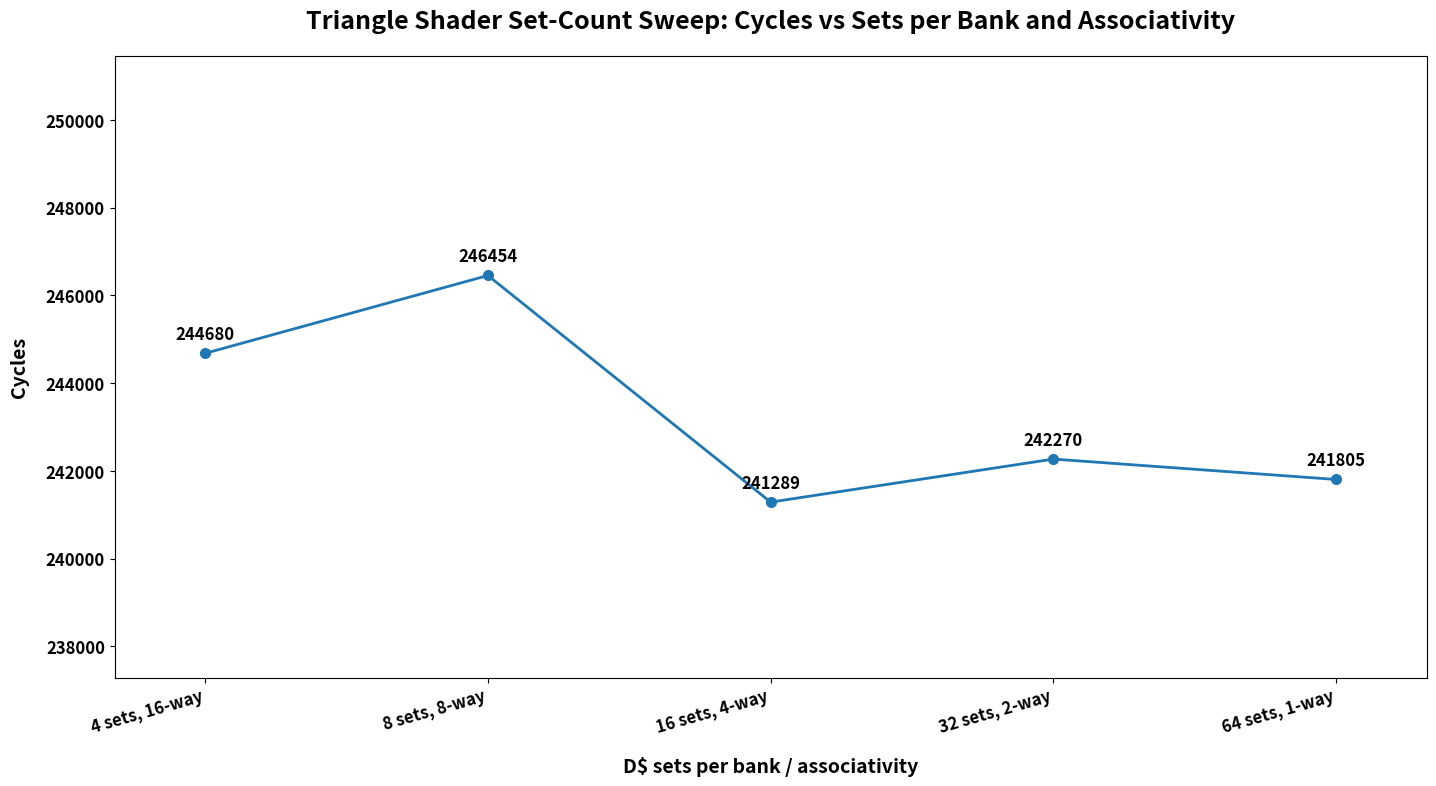

This figure's Python source:
import os
import matplotlib.pyplot as plt

# Triangle shader set-count / associativity sweep data from SM21-SM25
sets_per_bank = [4, 8, 16, 32, 64]
ways = [16, 8, 4, 2, 1]
cycles = [244680, 246454, 241289, 242270, 241805]

x_labels = [f"{s} sets, {w}-way" for s, w in zip(sets_per_bank, ways)]

out_dir = "gpu/tests/simulator/integration3/plots/plot_triangle_shader"
os.makedirs(out_dir, exist_ok=True)
out_path = os.path.join(out_dir, "setcount_sweep_cycles.png")

fig, ax = plt.subplots(figsize=(15, 8.5))
ax.plot(range(len(sets_per_bank)), cycles, marker='o', linewidth=2.0, markersize=7)

ax.set_title(
    "Triangle Shader Set-Count Sweep: Cycles vs Sets per Bank and Associativity",
    fontsize=18,
    fontweight='bold',
    pad=20
)
ax.set_xlabel(
    "D$ sets per bank / associativity",
    fontsize=14,
    fontweight='bold',
    labelpad=14
)
ax.set_ylabel(
    "Cycles",
    fontsize=14,
    fontweight='bold',
    labelpad=12
)

ax.set_xticks(range(len(x_labels)))
ax.set_xticklabels(x_labels, fontsize=12, fontweight='bold', rotation=16, ha='right')
ax.tick_params(axis='y', labelsize=12)
for label in ax.get_yticklabels():
    label.set_fontweight('bold')

ax.set_ylim(min(cycles) - 4000, max(cycles) + 5000)
ax.margins(x=0.08)

for i, val in enumerate(cycles):
    ax.annotate(
        str(val),
        (i, val),
        textcoords="offset points",
        xytext=(0, 10),
        ha='center',
        fontsize=12,
        fontweight='bold'
    )

fig.tight_layout(pad=3.0)
fig.savefig(out_path, dpi=200, bbox_inches="tight")
plt.close(fig)

print(out_path)
